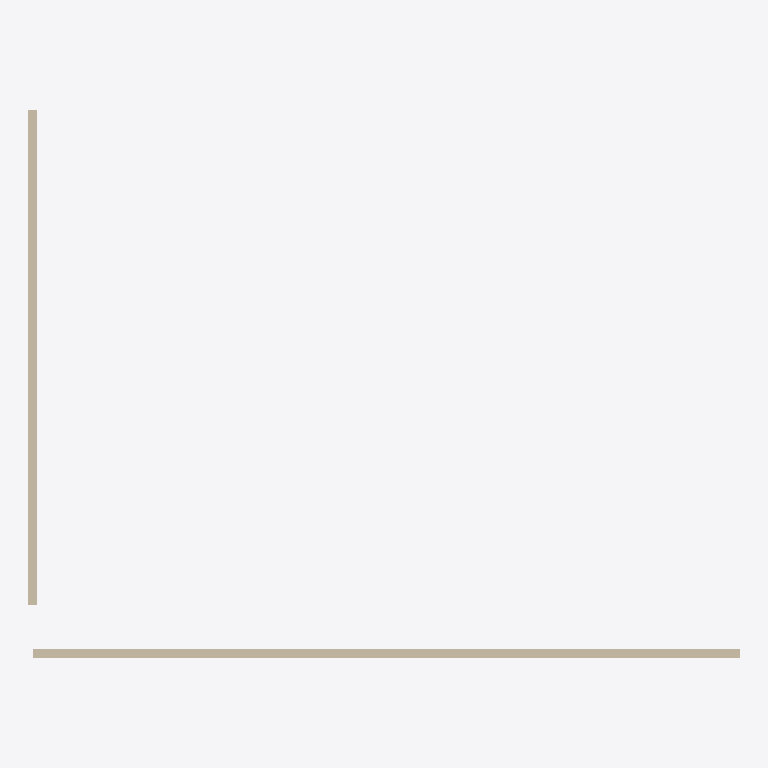
Plan cut of the same IFC building model at storey 'My Storey' (level 0.00 m, cut at 1.40 m), seen from above with north up, elements coloured by IFC class: 2 walls (beige). Cut surfaces are drawn darker.
Extent 4.0 m × 3.1 m × 3.0 m (x, y, z). Storeys (1): My Storey at 0.00 m. Elements (2): 2 IfcWall.

HEADER;
FILE_DESCRIPTION(('ViewDefinition[DesignTransferView]'),'2;1');
FILE_NAME('test.ifc','2024-12-18T11:32:36+05:30',(''),(''),'IfcOpenShell 0.8.1-alpha241212','Bonsai 0.8.1-alpha241212-e098a7c','Nobody');
FILE_SCHEMA(('IFC4'));
ENDSEC;
DATA;
#1=IFCPROJECT('2XMYUWpxr9ZgRukZ3MYcz$',$,'My Project',$,$,$,$,(#14,#26),#9);
#31=IFCSITE('0gsqvf7tD5ZhXtYloJ30wg',$,'My Site',$,$,#54,$,$,$,$,$,$,$,$);
#37=IFCBUILDING('27ksMcJX5BPwEbbJT4rJNE',$,'My Building',$,$,#60,$,$,$,$,$,$);
#43=IFCBUILDINGSTOREY('0UToKndR16KBtn_5JULYzb',$,'My Storey',$,$,#66,$,$,$,$);
#1223=IFCWALL('0meJFT0cfBVhYOdQti6R9o',$,'Wall',$,$,#1236,#1231,$,$);
#1263=IFCWALL('1e6tpa4L18EO_aCfGz1QOk',$,'Wall',$,$,#1274,#1269,$,$);
ENDSEC;
